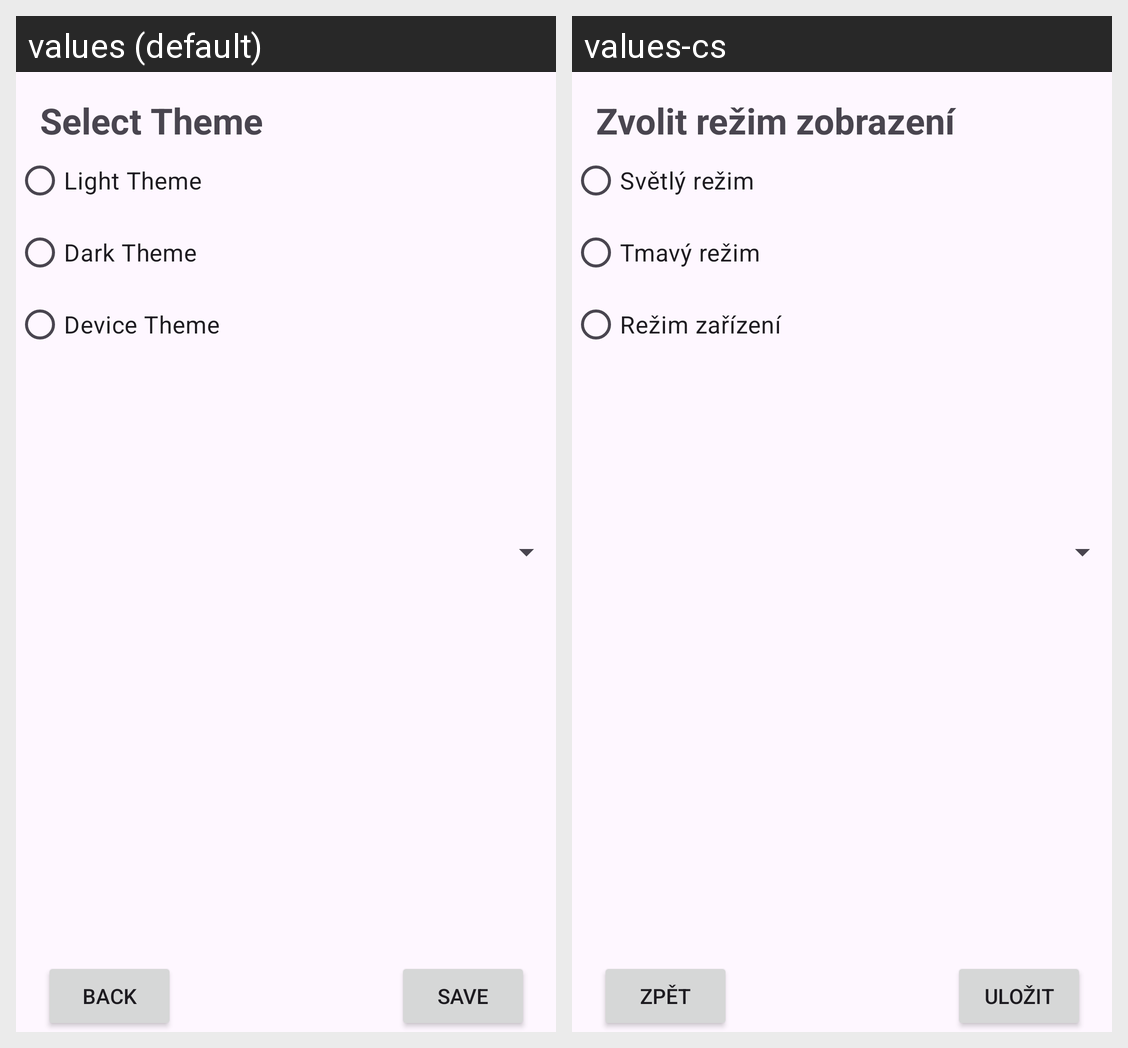

The Android screen above is rendered under two locales of the same app. Produce the string resources it draws, with the default and per-locale values.
Android screen res/layout/activity_settings.xml rendered under 2 locales, left to right: values (default), values-cs. Device: Nexus 5 (rendered at 1080×1920; each locale shown at half size, 540×960, under a caption strip naming it); theme Theme.Erasmus.
Strings drawn on this screen, with the default value and each locale's value (text and hints the layout hard-codes, and strings that could not be matched under every locale, appear in the picture but are not listed):

sel_theme
  values: Select Theme
  values-cs: Zvolit režim zobrazení

light_theme
  values: Light Theme
  values-cs: Světlý režim

dark_theme
  values: Dark Theme
  values-cs: Tmavý režim

device_theme
  values: Device Theme
  values-cs: Režim zařízení

save
  values: Save
  values-cs: Uložit

back
  values: Back
  values-cs: Zpět
